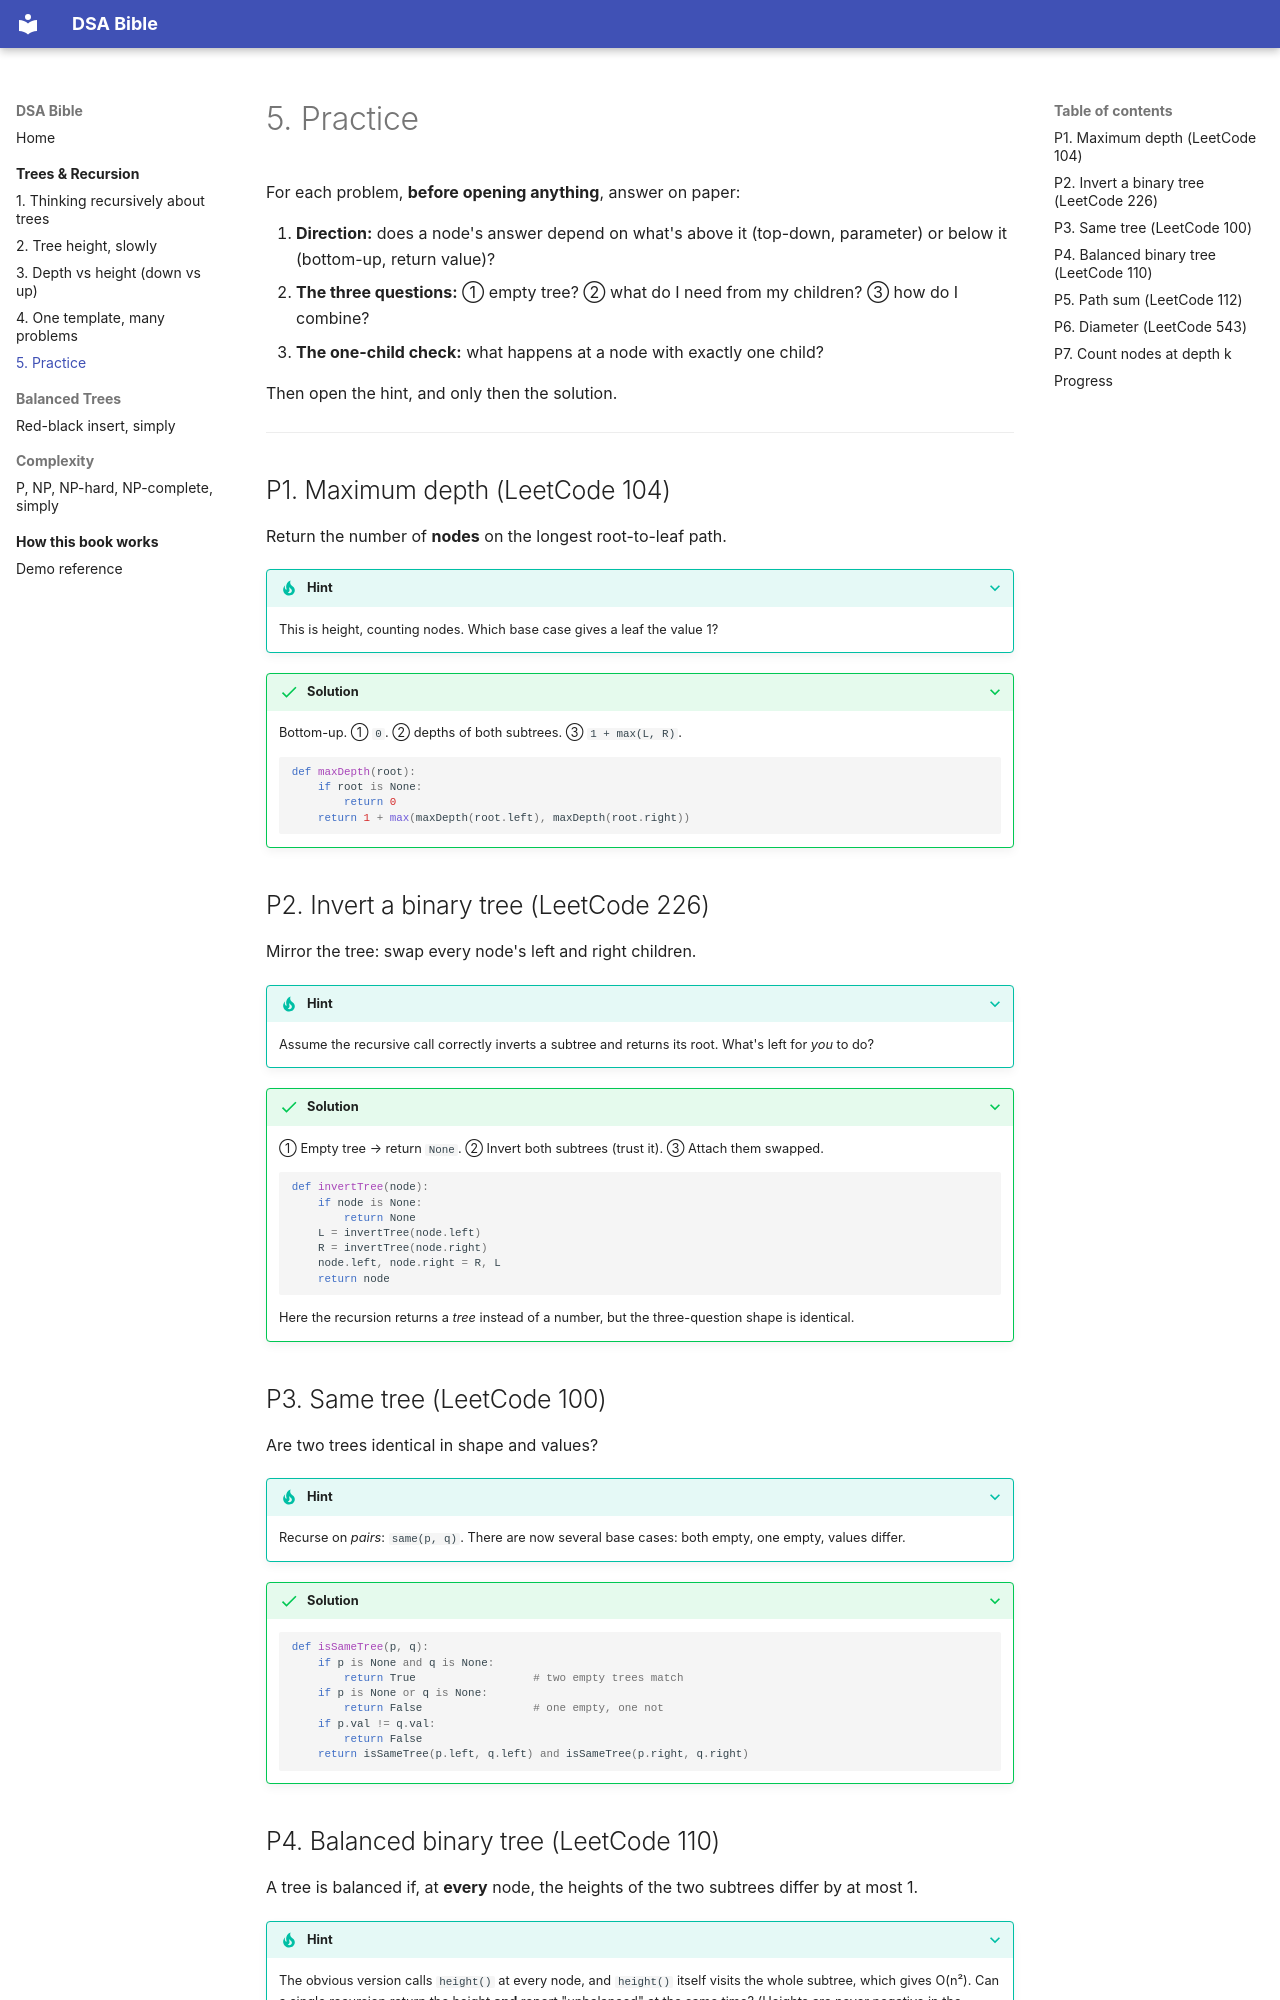

repository: sheltoncyril/DSA-Bible · page: trees/practice/index.html · generator: mkdocs

# 5. Practice

For each problem, **before opening anything**, answer on paper:

1. **Direction:** does a node's answer depend on what's above it (top-down, parameter) or below it (bottom-up, return value)?
2. **The three questions:** ① empty tree? ② what do I need from my children? ③ how do I combine?
3. **The one-child check:** what happens at a node with exactly one child?

Then open the hint, and only then the solution.

---

## P1. Maximum depth (LeetCode 104)

Return the number of **nodes** on the longest root-to-leaf path.

??? tip "Hint"
    This is height, counting nodes. Which base case gives a leaf the value 1?

??? success "Solution"
    Bottom-up. ① `0`. ② depths of both subtrees. ③ `1 + max(L, R)`.

    ```python
    def maxDepth(root):
        if root is None:
            return 0
        return 1 + max(maxDepth(root.left), maxDepth(root.right))
    ```

## P2. Invert a binary tree (LeetCode 226)

Mirror the tree: swap every node's left and right children.

??? tip "Hint"
    Assume the recursive call correctly inverts a subtree and returns its root. What's left for *you* to do?

??? success "Solution"
    ① Empty tree → return `None`. ② Invert both subtrees (trust it). ③ Attach them swapped.

    ```python
    def invertTree(node):
        if node is None:
            return None
        L = invertTree(node.left)
        R = invertTree(node.right)
        node.left, node.right = R, L
        return node
    ```

    Here the recursion returns a *tree* instead of a number, but the three-question shape is identical.

## P3. Same tree (LeetCode 100)

Are two trees identical in shape and values?

??? tip "Hint"
    Recurse on *pairs*: `same(p, q)`. There are now several base cases: both empty, one empty, values differ.

??? success "Solution"
    ```python
    def isSameTree(p, q):
        if p is None and q is None:
            return True                  # two empty trees match
        if p is None or q is None:
            return False                 # one empty, one not
        if p.val != q.val:
            return False
        return isSameTree(p.left, q.left) and isSameTree(p.right, q.right)
    ```
